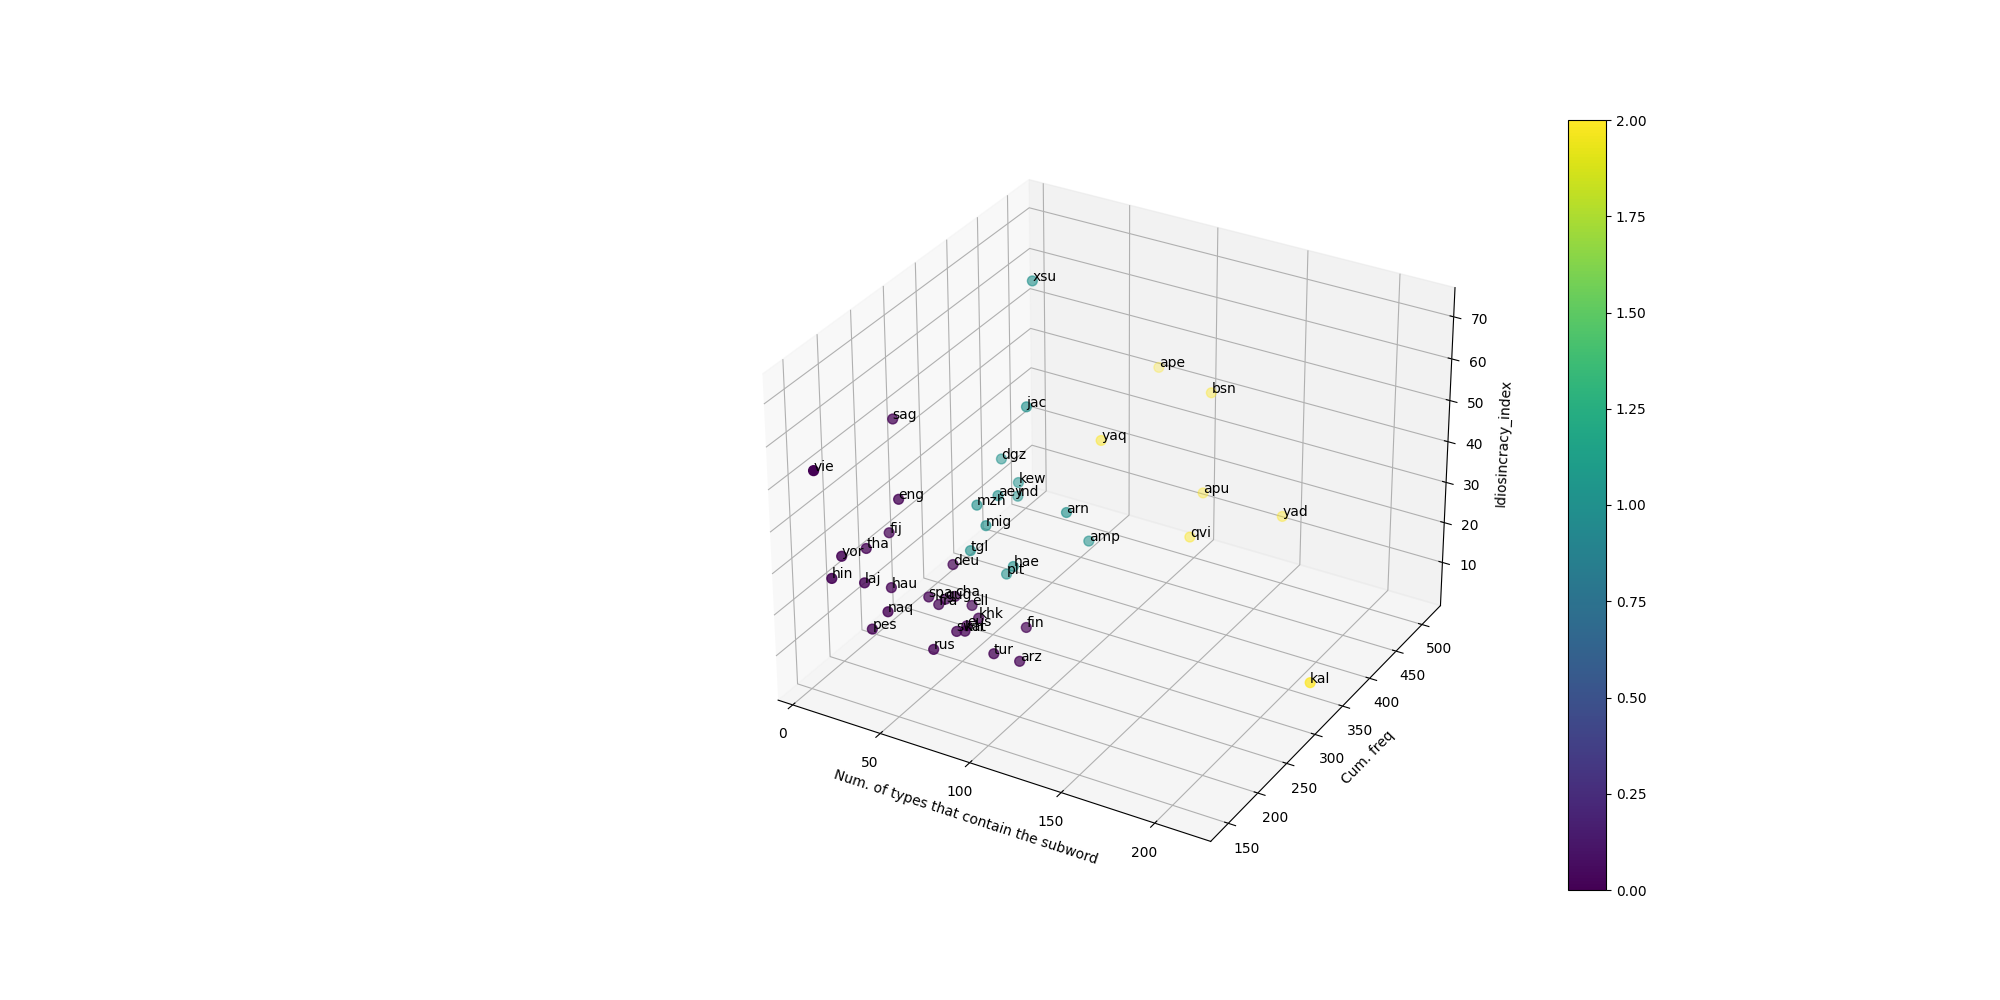

Data behind this chart, as committed beside it:
id, cluster, file, word_types, cum_freq, idiosincracy_index
0, 0, kat, 64.48, 215.4, 13.23
1, 0, tur, 80.03, 216.9, 9.596
2, 1, kew, 51.04, 342.5, 31.68
3, 0, sag, 9.163, 261.7, 51.8
4, 1, mig, 51.45, 287.9, 27.99
5, 1, plt, 61.36, 291.8, 16.82
6, 2, ape, 75.69, 509.8, 43.02
7, 0, rus, 57.67, 184.9, 11.96
8, 2, yaq, 77.29, 404.4, 37.69
9, 1, amp, 90.63, 343.2, 22.18
10, 0, deu, 47.3, 246.1, 23.28
11, 1, tgl, 48.02, 272, 23.44
12, 0, fij, 18.72, 225.8, 29.95
13, 1, arn, 83.72, 326.5, 30.44
14, 0, tha, 15.52, 198.9, 29.16
15, 0, swh, 61.83, 209.8, 13.57
16, 0, eus, 60.8, 228.5, 12.3
17, 1, ind, 50.39, 343.1, 28.15
18, 1, aey, 51.57, 307.6, 32.88
19, 0, khk, 65.64, 234, 14.11
20, 1, xsu, 39.15, 403.4, 71.91
21, 2, yad, 156.1, 479.5, 19.38
22, 0, pes, 30.25, 165.6, 15.8
23, 0, arz, 89.41, 231.3, 7.041
24, 1, dgz, 40.72, 344.6, 35.93
25, 1, mzh, 45.52, 290.5, 31.92
26, 2, qvi, 124.1, 415.6, 18.23
27, 2, bsn, 109.8, 496.7, 42.31
28, 0, ell, 57.78, 245.8, 14.63
29, 0, laj, 22.91, 175.4, 24.81
30, 0, yor, 13.02, 168.5, 30.86
31, 1, jac, 54.45, 347.4, 49.94
32, 0, gug, 49.83, 226.2, 17.71
33, 0, fin, 84.31, 257.3, 11.21
34, 0, fra, 47.85, 220.9, 16.83
35, 0, spa, 44.36, 215.3, 18.97
36, 0, cha, 51.3, 237.1, 17.15
37, 0, hau, 28.48, 200.9, 21.05
38, 2, apu, 118, 457.9, 23.15
39, 2, kal, 214.2, 341, 3.982
40, 0, hin, 15.27, 147.1, 28.58
41, 0, vie, 6.714, 148.8, 52.96
42, 0, naq, 36.05, 174.7, 19.61
43, 0, eng, 24.04, 227.6, 38.51
44, 1, hae, 66.77, 287.6, 19.96
